Dataset: mudra_dataset (GitHub, GovindRangappa/mudra-jetson-deploy). Classes: alapadma, ardhachandra, ardhapataka, kapittha, mayura, musti, pataka, shikhara, tripataka.

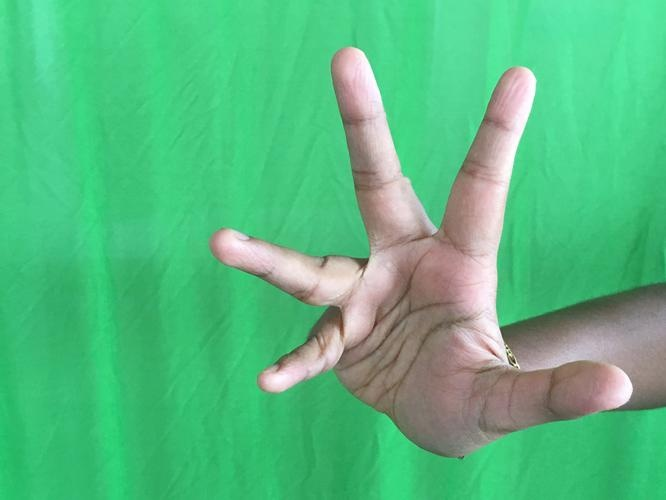
Label: alapadma

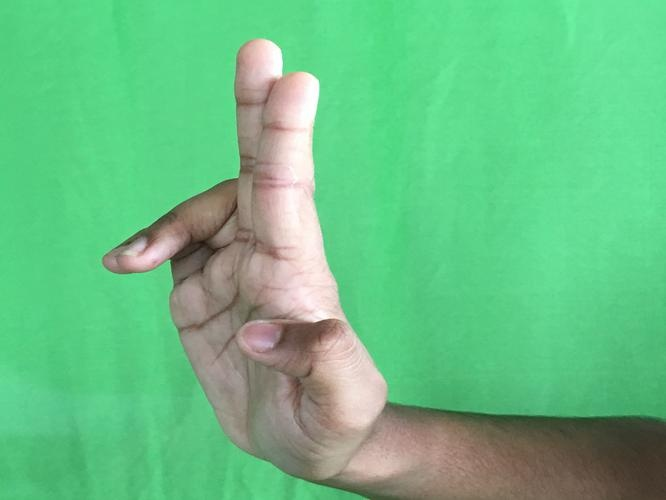
Label: ardhapataka

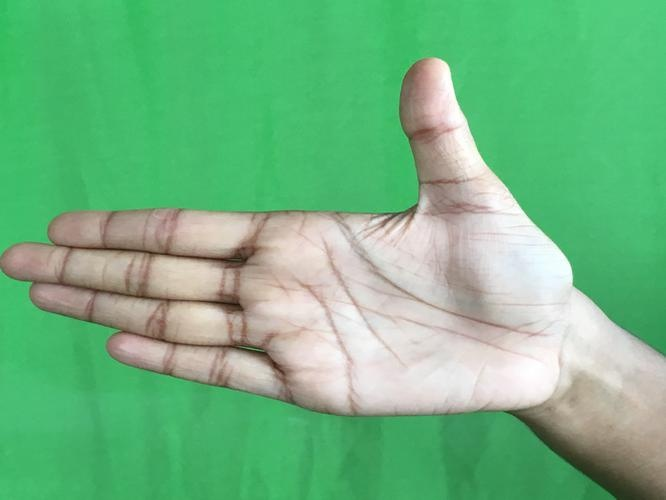
Label: ardhachandra

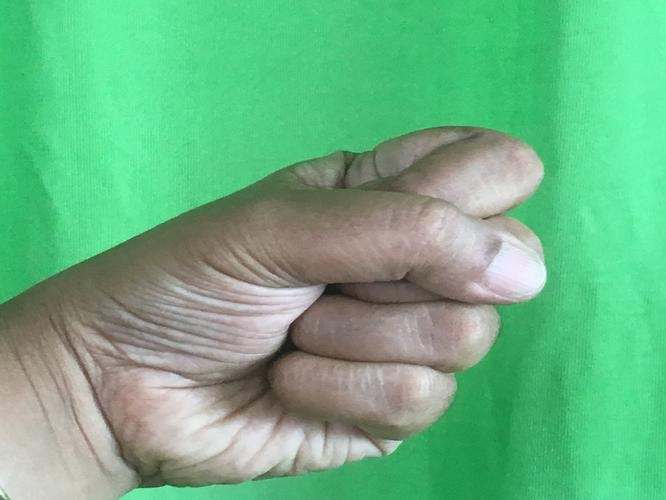
Label: musti

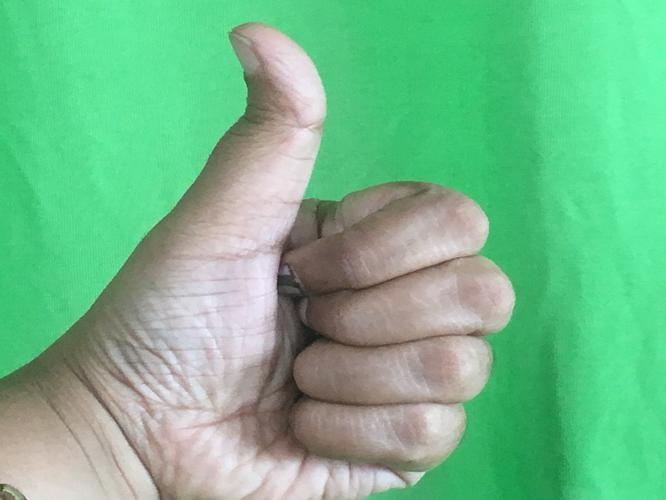
Label: shikhara

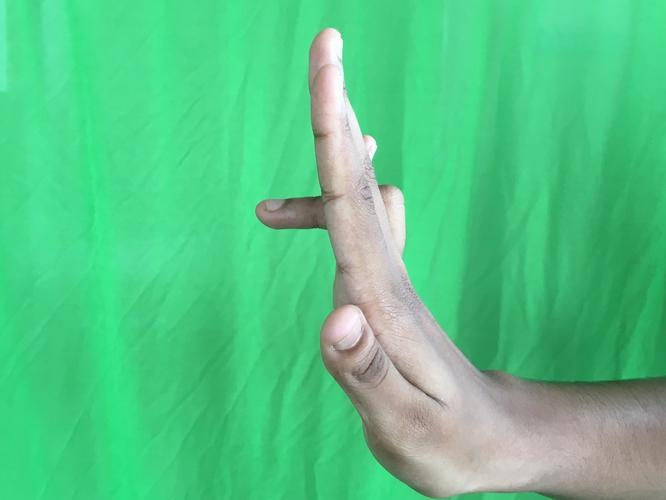
Label: tripataka
